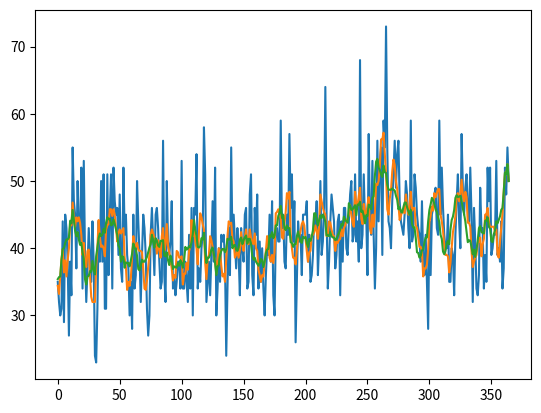

Source code (Python):
data = [("1959-01-01", 35),
        ("1959-01-02", 32),
        ("1959-01-03", 30),
        ("1959-01-04", 31),
        ("1959-01-05", 44),
        ("1959-01-06", 29),
        ("1959-01-07", 45),
        ("1959-01-08", 43),
        ("1959-01-09", 38),
        ("1959-01-10", 27),
        ("1959-01-11", 38),
        ("1959-01-12", 33),
        ("1959-01-13", 55),
        ("1959-01-14", 47),
        ("1959-01-15", 45),
        ("1959-01-16", 37),
        ("1959-01-17", 50),
        ("1959-01-18", 43),
        ("1959-01-19", 41),
        ("1959-01-20", 52),
        ("1959-01-21", 34),
        ("1959-01-22", 53),
        ("1959-01-23", 39),
        ("1959-01-24", 32),
        ("1959-01-25", 37),
        ("1959-01-26", 43),
        ("1959-01-27", 39),
        ("1959-01-28", 35),
        ("1959-01-29", 44),
        ("1959-01-30", 38),
        ("1959-01-31", 24),
        ("1959-02-01", 23),
        ("1959-02-02", 31),
        ("1959-02-03", 44),
        ("1959-02-04", 38),
        ("1959-02-05", 50),
        ("1959-02-06", 38),
        ("1959-02-07", 51),
        ("1959-02-08", 31),
        ("1959-02-09", 31),
        ("1959-02-10", 51),
        ("1959-02-11", 36),
        ("1959-02-12", 45),
        ("1959-02-13", 51),
        ("1959-02-14", 34),
        ("1959-02-15", 52),
        ("1959-02-16", 47),
        ("1959-02-17", 45),
        ("1959-02-18", 46),
        ("1959-02-19", 39),
        ("1959-02-20", 48),
        ("1959-02-21", 37),
        ("1959-02-22", 35),
        ("1959-02-23", 52),
        ("1959-02-24", 42),
        ("1959-02-25", 45),
        ("1959-02-26", 39),
        ("1959-02-27", 37),
        ("1959-02-28", 30),
        ("1959-03-01", 35),
        ("1959-03-02", 28),
        ("1959-03-03", 45),
        ("1959-03-04", 34),
        ("1959-03-05", 36),
        ("1959-03-06", 50),
        ("1959-03-07", 44),
        ("1959-03-08", 39),
        ("1959-03-09", 32),
        ("1959-03-10", 39),
        ("1959-03-11", 45),
        ("1959-03-12", 43),
        ("1959-03-13", 39),
        ("1959-03-14", 31),
        ("1959-03-15", 27),
        ("1959-03-16", 30),
        ("1959-03-17", 42),
        ("1959-03-18", 46),
        ("1959-03-19", 41),
        ("1959-03-20", 36),
        ("1959-03-21", 45),
        ("1959-03-22", 46),
        ("1959-03-23", 43),
        ("1959-03-24", 38),
        ("1959-03-25", 34),
        ("1959-03-26", 35),
        ("1959-03-27", 56),
        ("1959-03-28", 36),
        ("1959-03-29", 32),
        ("1959-03-30", 50),
        ("1959-03-31", 41),
        ("1959-04-01", 39),
        ("1959-04-02", 41),
        ("1959-04-03", 47),
        ("1959-04-04", 34),
        ("1959-04-05", 36),
        ("1959-04-06", 33),
        ("1959-04-07", 35),
        ("1959-04-08", 38),
        ("1959-04-09", 38),
        ("1959-04-10", 34),
        ("1959-04-11", 53),
        ("1959-04-12", 34),
        ("1959-04-13", 34),
        ("1959-04-14", 38),
        ("1959-04-15", 35),
        ("1959-04-16", 32),
        ("1959-04-17", 42),
        ("1959-04-18", 34),
        ("1959-04-19", 46),
        ("1959-04-20", 30),
        ("1959-04-21", 46),
        ("1959-04-22", 45),
        ("1959-04-23", 54),
        ("1959-04-24", 34),
        ("1959-04-25", 37),
        ("1959-04-26", 35),
        ("1959-04-27", 40),
        ("1959-04-28", 42),
        ("1959-04-29", 58),
        ("1959-04-30", 51),
        ("1959-05-01", 32),
        ("1959-05-02", 35),
        ("1959-05-03", 38),
        ("1959-05-04", 33),
        ("1959-05-05", 39),
        ("1959-05-06", 47),
        ("1959-05-07", 38),
        ("1959-05-08", 52),
        ("1959-05-09", 30),
        ("1959-05-10", 34),
        ("1959-05-11", 40),
        ("1959-05-12", 35),
        ("1959-05-13", 42),
        ("1959-05-14", 41),
        ("1959-05-15", 42),
        ("1959-05-16", 38),
        ("1959-05-17", 24),
        ("1959-05-18", 34),
        ("1959-05-19", 43),
        ("1959-05-20", 36),
        ("1959-05-21", 55),
        ("1959-05-22", 41),
        ("1959-05-23", 45),
        ("1959-05-24", 41),
        ("1959-05-25", 37),
        ("1959-05-26", 43),
        ("1959-05-27", 39),
        ("1959-05-28", 33),
        ("1959-05-29", 43),
        ("1959-05-30", 40),
        ("1959-05-31", 38),
        ("1959-06-01", 45),
        ("1959-06-02", 46),
        ("1959-06-03", 34),
        ("1959-06-04", 35),
        ("1959-06-05", 48),
        ("1959-06-06", 51),
        ("1959-06-07", 36),
        ("1959-06-08", 33),
        ("1959-06-09", 46),
        ("1959-06-10", 42),
        ("1959-06-11", 48),
        ("1959-06-12", 34),
        ("1959-06-13", 41),
        ("1959-06-14", 35),
        ("1959-06-15", 40),
        ("1959-06-16", 34),
        ("1959-06-17", 30),
        ("1959-06-18", 36),
        ("1959-06-19", 40),
        ("1959-06-20", 39),
        ("1959-06-21", 45),
        ("1959-06-22", 38),
        ("1959-06-23", 47),
        ("1959-06-24", 33),
        ("1959-06-25", 30),
        ("1959-06-26", 42),
        ("1959-06-27", 43),
        ("1959-06-28", 41),
        ("1959-06-29", 41),
        ("1959-06-30", 59),
        ("1959-07-01", 43),
        ("1959-07-02", 45),
        ("1959-07-03", 38),
        ("1959-07-04", 37),
        ("1959-07-05", 45),
        ("1959-07-06", 42),
        ("1959-07-07", 57),
        ("1959-07-08", 46),
        ("1959-07-09", 51),
        ("1959-07-10", 41),
        ("1959-07-11", 47),
        ("1959-07-12", 26),
        ("1959-07-13", 35),
        ("1959-07-14", 44),
        ("1959-07-15", 41),
        ("1959-07-16", 42),
        ("1959-07-17", 36),
        ("1959-07-18", 45),
        ("1959-07-19", 45),
        ("1959-07-20", 45),
        ("1959-07-21", 47),
        ("1959-07-22", 38),
        ("1959-07-23", 42),
        ("1959-07-24", 35),
        ("1959-07-25", 36),
        ("1959-07-26", 39),
        ("1959-07-27", 45),
        ("1959-07-28", 43),
        ("1959-07-29", 47),
        ("1959-07-30", 36),
        ("1959-07-31", 41),
        ("1959-08-01", 50),
        ("1959-08-02", 39),
        ("1959-08-03", 41),
        ("1959-08-04", 46),
        ("1959-08-05", 64),
        ("1959-08-06", 45),
        ("1959-08-07", 34),
        ("1959-08-08", 38),
        ("1959-08-09", 44),
        ("1959-08-10", 48),
        ("1959-08-11", 46),
        ("1959-08-12", 44),
        ("1959-08-13", 37),
        ("1959-08-14", 39),
        ("1959-08-15", 44),
        ("1959-08-16", 45),
        ("1959-08-17", 33),
        ("1959-08-18", 44),
        ("1959-08-19", 38),
        ("1959-08-20", 46),
        ("1959-08-21", 46),
        ("1959-08-22", 40),
        ("1959-08-23", 39),
        ("1959-08-24", 44),
        ("1959-08-25", 48),
        ("1959-08-26", 50),
        ("1959-08-27", 41),
        ("1959-08-28", 42),
        ("1959-08-29", 51),
        ("1959-08-30", 41),
        ("1959-08-31", 44),
        ("1959-09-01", 38),
        ("1959-09-02", 68),
        ("1959-09-03", 40),
        ("1959-09-04", 42),
        ("1959-09-05", 51),
        ("1959-09-06", 44),
        ("1959-09-07", 45),
        ("1959-09-08", 36),
        ("1959-09-09", 57),
        ("1959-09-10", 44),
        ("1959-09-11", 42),
        ("1959-09-12", 53),
        ("1959-09-13", 42),
        ("1959-09-14", 34),
        ("1959-09-15", 40),
        ("1959-09-16", 56),
        ("1959-09-17", 44),
        ("1959-09-18", 53),
        ("1959-09-19", 55),
        ("1959-09-20", 39),
        ("1959-09-21", 59),
        ("1959-09-22", 55),
        ("1959-09-23", 73),
        ("1959-09-24", 55),
        ("1959-09-25", 44),
        ("1959-09-26", 43),
        ("1959-09-27", 40),
        ("1959-09-28", 47),
        ("1959-09-29", 51),
        ("1959-09-30", 56),
        ("1959-10-01", 49),
        ("1959-10-02", 54),
        ("1959-10-03", 56),
        ("1959-10-04", 47),
        ("1959-10-05", 44),
        ("1959-10-06", 43),
        ("1959-10-07", 42),
        ("1959-10-08", 45),
        ("1959-10-09", 50),
        ("1959-10-10", 48),
        ("1959-10-11", 43),
        ("1959-10-12", 40),
        ("1959-10-13", 59),
        ("1959-10-14", 41),
        ("1959-10-15", 42),
        ("1959-10-16", 51),
        ("1959-10-17", 49),
        ("1959-10-18", 45),
        ("1959-10-19", 43),
        ("1959-10-20", 42),
        ("1959-10-21", 38),
        ("1959-10-22", 47),
        ("1959-10-23", 38),
        ("1959-10-24", 36),
        ("1959-10-25", 42),
        ("1959-10-26", 35),
        ("1959-10-27", 28),
        ("1959-10-28", 44),
        ("1959-10-29", 36),
        ("1959-10-30", 45),
        ("1959-10-31", 46),
        ("1959-11-01", 48),
        ("1959-11-02", 49),
        ("1959-11-03", 43),
        ("1959-11-04", 42),
        ("1959-11-05", 59),
        ("1959-11-06", 45),
        ("1959-11-07", 52),
        ("1959-11-08", 46),
        ("1959-11-09", 42),
        ("1959-11-10", 40),
        ("1959-11-11", 40),
        ("1959-11-12", 45),
        ("1959-11-13", 35),
        ("1959-11-14", 35),
        ("1959-11-15", 40),
        ("1959-11-16", 39),
        ("1959-11-17", 33),
        ("1959-11-18", 42),
        ("1959-11-19", 47),
        ("1959-11-20", 51),
        ("1959-11-21", 44),
        ("1959-11-22", 40),
        ("1959-11-23", 57),
        ("1959-11-24", 49),
        ("1959-11-25", 45),
        ("1959-11-26", 49),
        ("1959-11-27", 51),
        ("1959-11-28", 46),
        ("1959-11-29", 44),
        ("1959-11-30", 52),
        ("1959-12-01", 45),
        ("1959-12-02", 32),
        ("1959-12-03", 46),
        ("1959-12-04", 41),
        ("1959-12-05", 34),
        ("1959-12-06", 33),
        ("1959-12-07", 36),
        ("1959-12-08", 49),
        ("1959-12-09", 43),
        ("1959-12-10", 43),
        ("1959-12-11", 34),
        ("1959-12-12", 39),
        ("1959-12-13", 35),
        ("1959-12-14", 52),
        ("1959-12-15", 47),
        ("1959-12-16", 52),
        ("1959-12-17", 39),
        ("1959-12-18", 40),
        ("1959-12-19", 42),
        ("1959-12-20", 42),
        ("1959-12-21", 53),
        ("1959-12-22", 39),
        ("1959-12-23", 40),
        ("1959-12-24", 38),
        ("1959-12-25", 44),
        ("1959-12-26", 34),
        ("1959-12-27", 37),
        ("1959-12-28", 52),
        ("1959-12-29", 48),
        ("1959-12-30", 55),
        ("1959-12-31", 50)]

import matplotlib.pyplot as plt
import numpy as np


def moving_average(x, window_size, shift=1):
    result = []
    for i in range(0, len(x), shift):
        window = x[i: i + window_size]
        mean_value = np.mean(window)
        result.append(mean_value)

    return result


if __name__ == '__main__':
    x = [item[1] for item in data]
    plt.plot(x)
    moving_avg_data = moving_average(x, 5, 1)
    plt.plot(moving_avg_data)
    moving_avg_data2 = moving_average(x, 10, 1)
    plt.plot(moving_avg_data2)
    plt.show()
